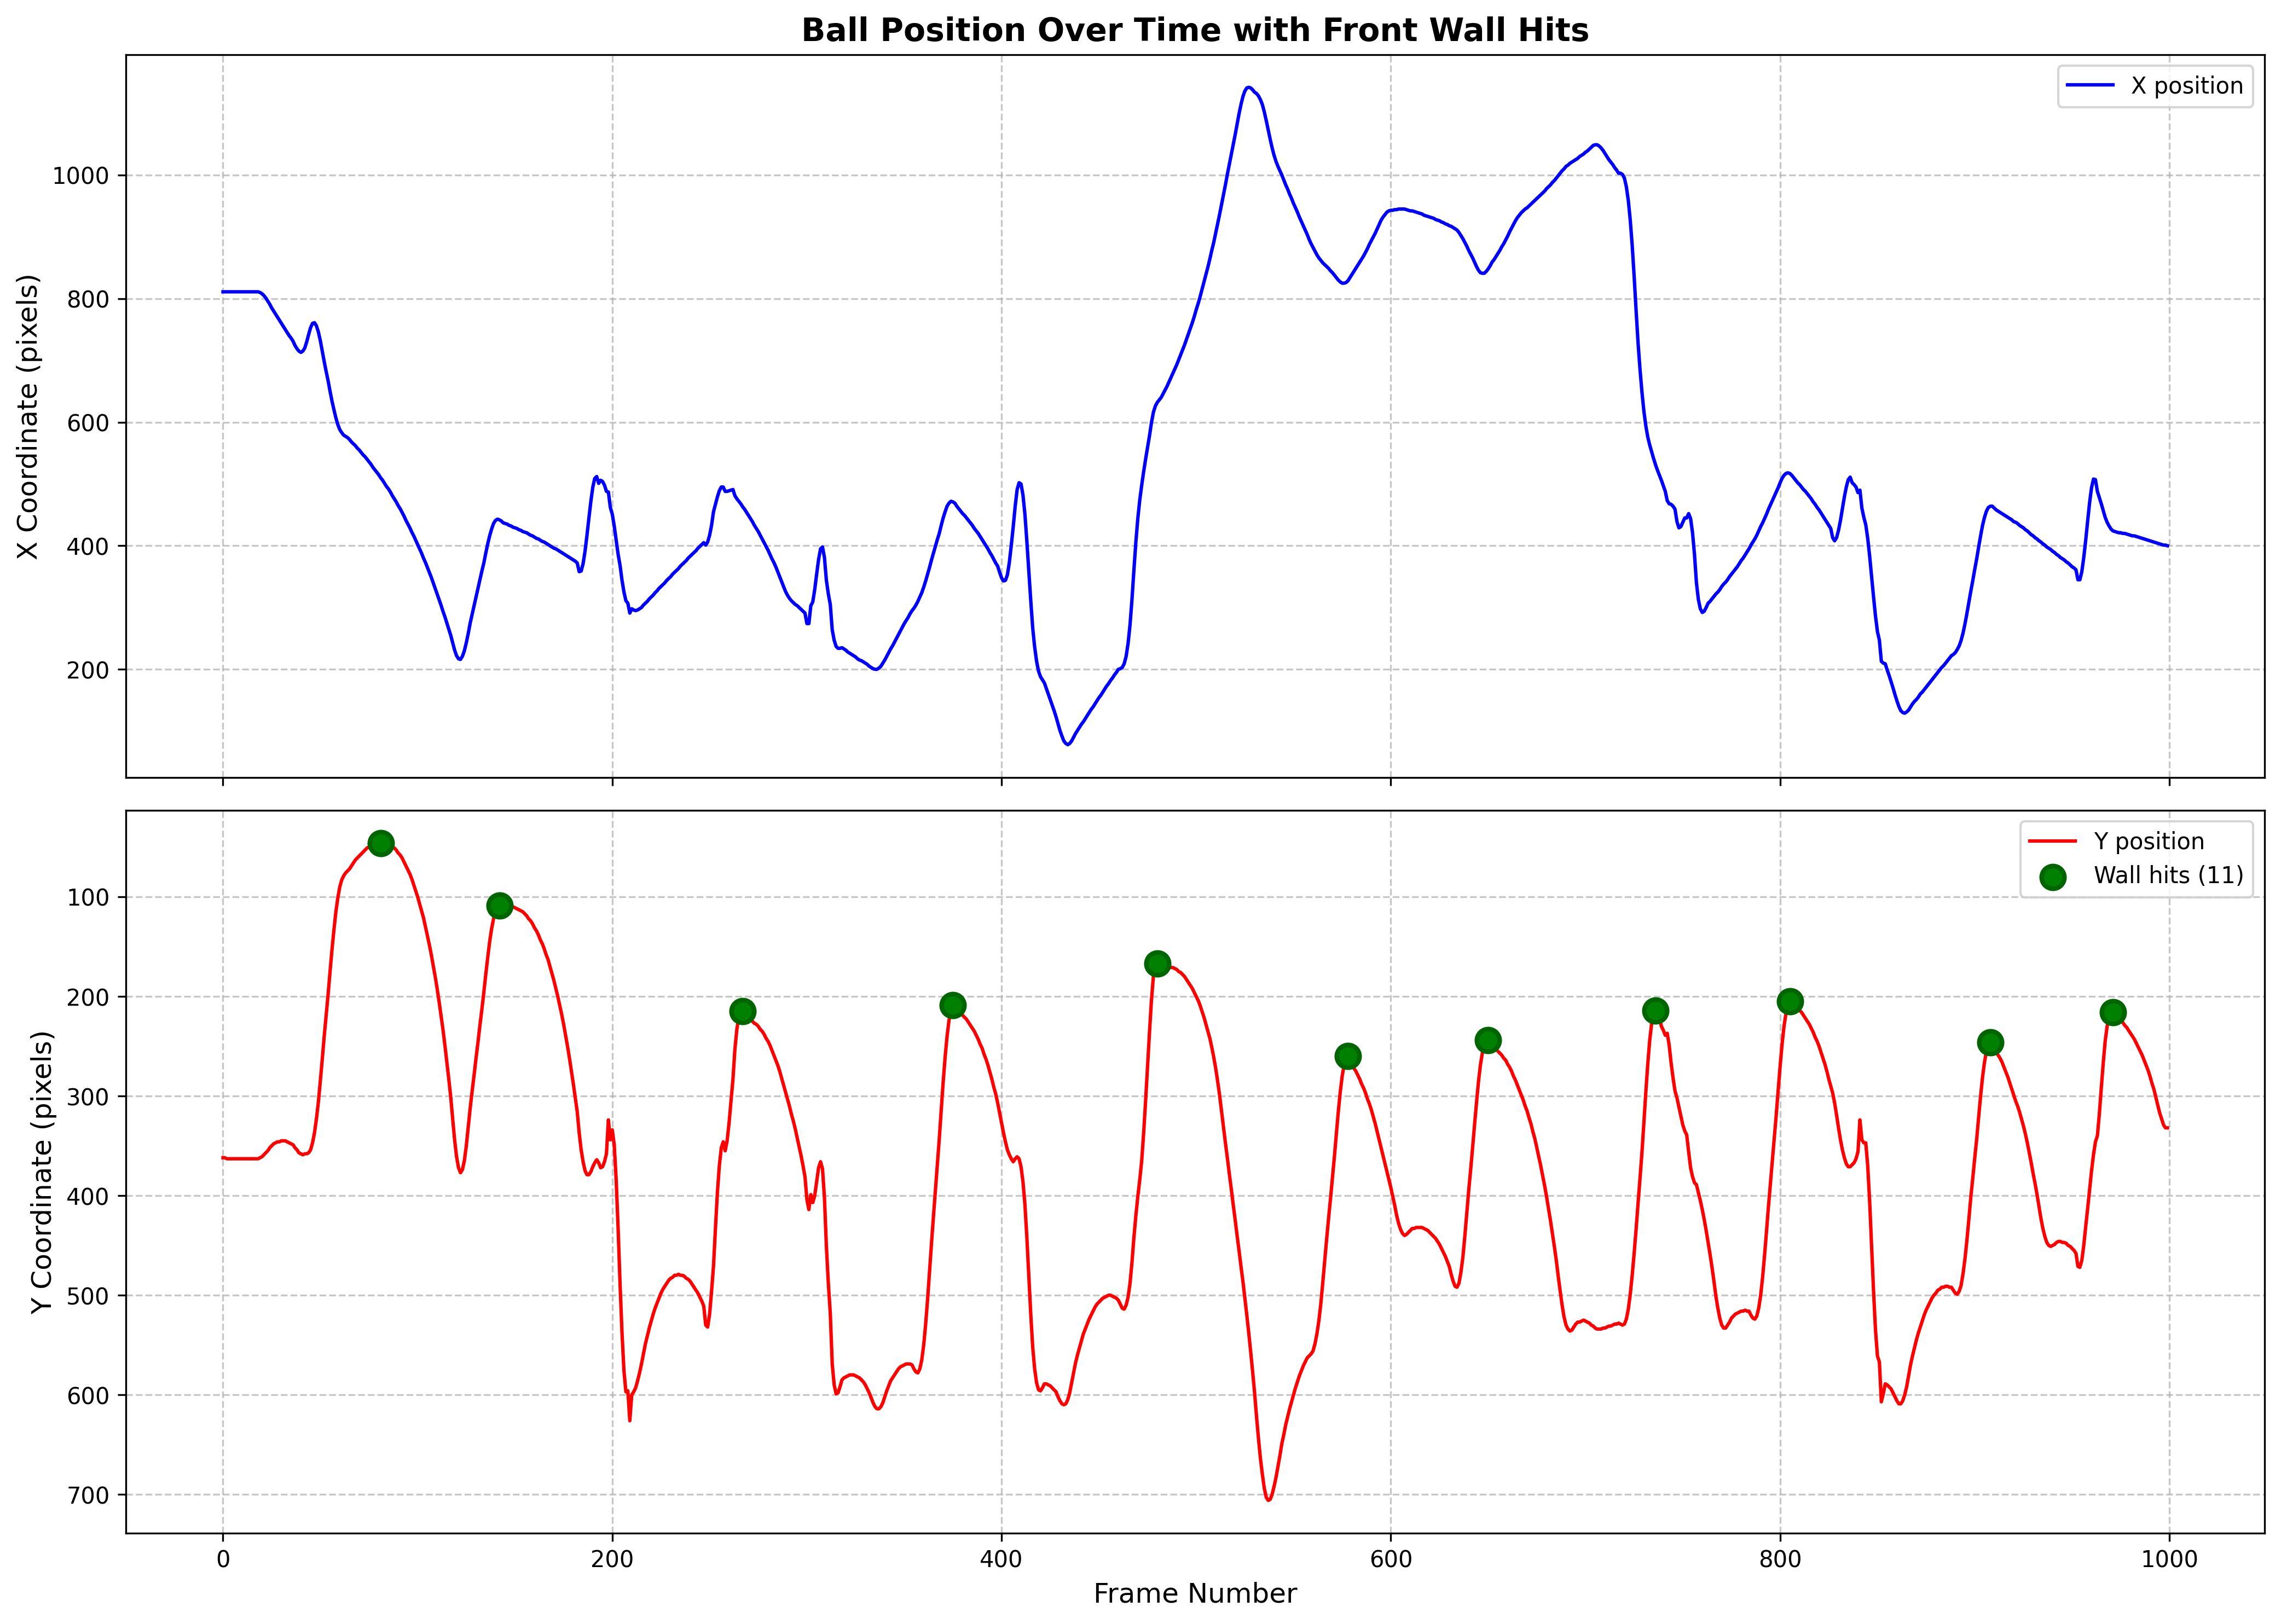

The table this chart was drawn from, first rows:
frame, x, y, prominence
81, 510.0, 46.0, 317.0
142, 442.0, 109.0, 268.0
267, 463.0, 215.0, 399.0
375, 471.0, 209.0, 401.0
480, 632.0, 167.0, 459.0
578, 829.0, 260.0, 232.0
650, 848.0, 244.0, 292.0
736, 531.0, 214.0, 319.0
805, 517.0, 205.0, 404.0
908, 464.0, 246.0, 226.0
971, 424.0, 216.0, 116.0
